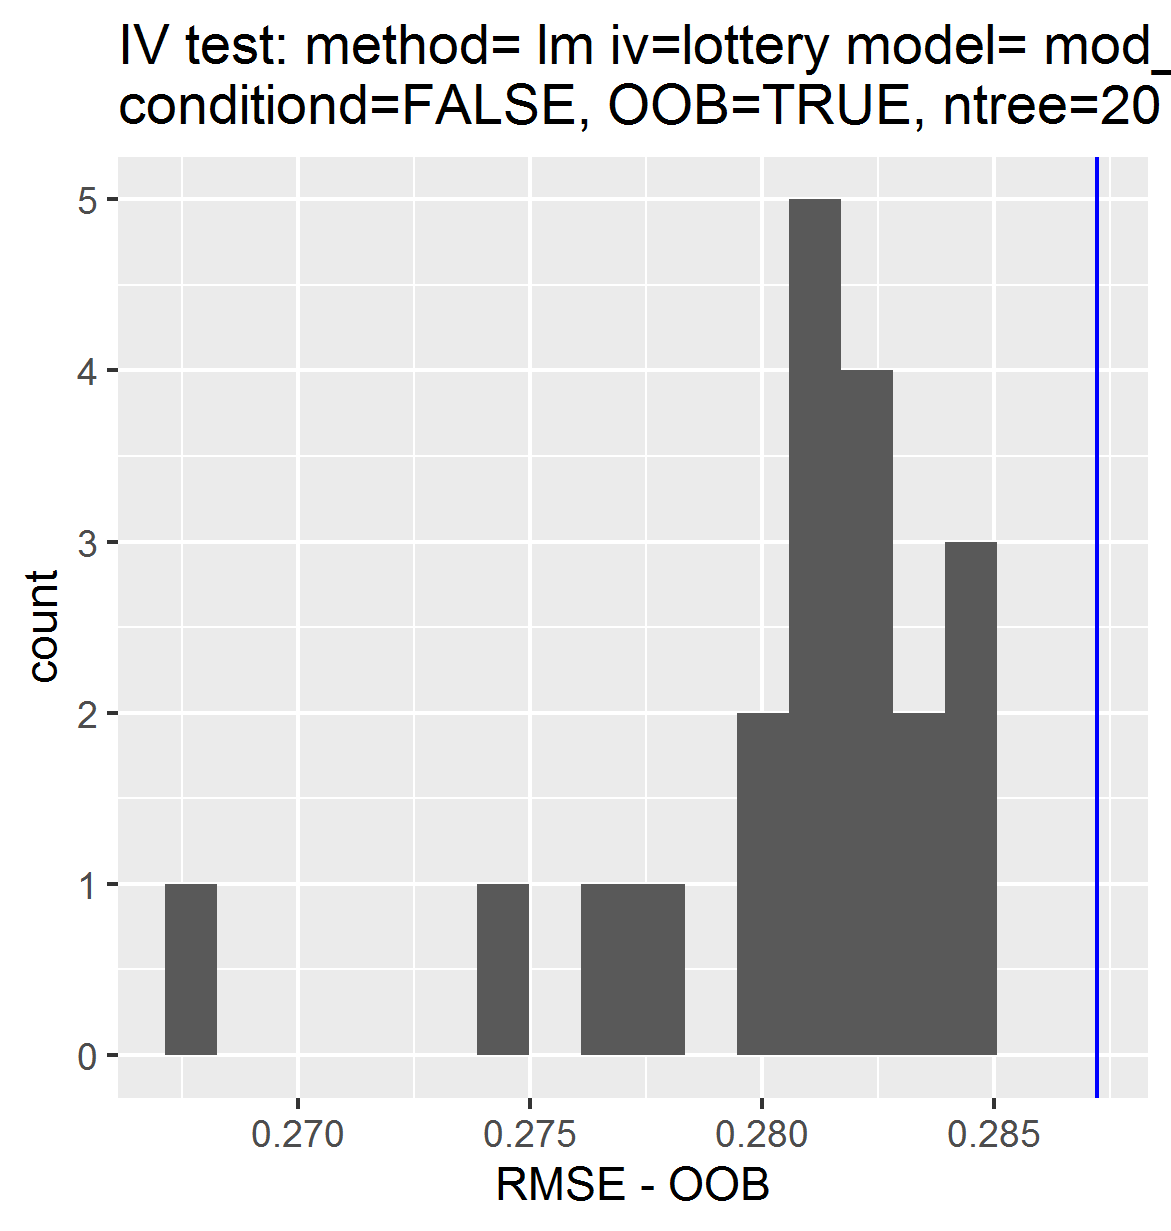

Values plotted in this chart, from the file beside it:
, permutations_results, controls_results
1, 0.2823, 0.2872
2, 0.2831, NA
3, 0.2842, NA
4, 0.268, NA
5, 0.2825, NA
6, 0.2796, NA
7, 0.2819, NA
8, 0.2809, NA
9, 0.2807, NA
10, 0.2781, NA
11, 0.2767, NA
12, 0.2749, NA
13, 0.2848, NA
14, 0.2848, NA
15, 0.2816, NA
16, 0.2822, NA
17, 0.2807, NA
18, 0.2828, NA
19, 0.2806, NA
20, 0.2801, NA
